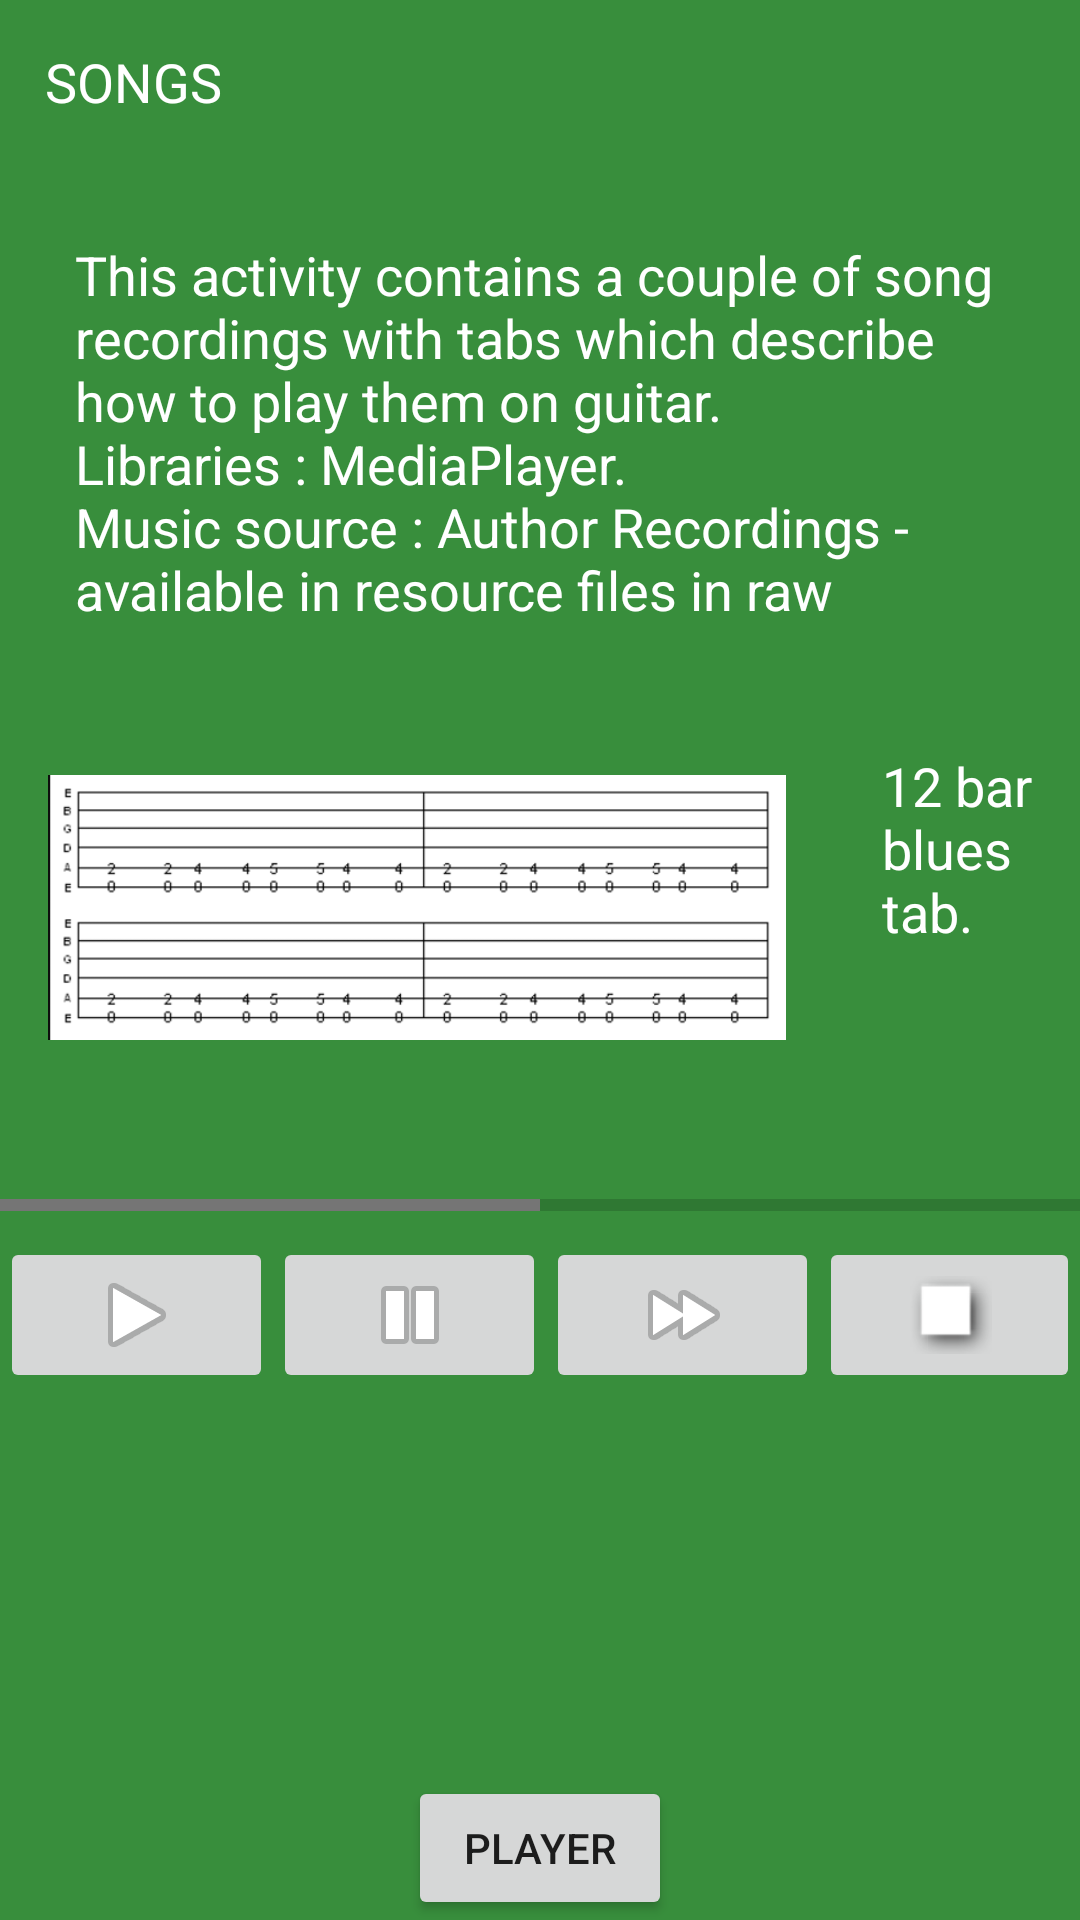

Write the Android layout XML for this screen, with the resource values it uses.
<!-- AndroidManifest.xml: application theme AppTheme -->
<!-- res/layout/activity_songs.xml -->
<?xml version="1.0" encoding="utf-8"?>
<LinearLayout xmlns:android="http://schemas.android.com/apk/res/android"
    xmlns:app="http://schemas.android.com/apk/res-auto"
    xmlns:tools="http://schemas.android.com/tools"
    android:orientation="vertical"
    android:layout_width="match_parent"
    android:layout_height="match_parent"
    android:background="@color/colorSongs"
    tools:context="com.example.android.guitartrainer.PlayerActivity">

    <TextView
        android:id="@+id/LabelSongs"
        android:layout_width="match_parent"
        android:layout_height="wrap_content"
        android:padding="15dp"
        style="@style/ActivityStyle"
        android:text="@string/songs" />

    <TextView
        android:id="@+id/textView4"
        android:layout_width="match_parent"
        android:layout_height="wrap_content"
        android:padding="@dimen/TextViewPadding"
        style="@style/ActivityStyle"
        android:text="@string/songs_desc" />

    <LinearLayout
        android:layout_width="match_parent"
        android:layout_height="match_parent"
        android:layout_weight="1"
        android:orientation="vertical">

        <LinearLayout
            android:layout_width="match_parent"
            android:layout_height="wrap_content"
            android:layout_weight="0.31"
            android:orientation="horizontal">

            <ImageView
                android:id="@+id/imageView"
                android:layout_width="match_parent"
                android:layout_height="match_parent"
                android:layout_weight="0.31"
                android:padding="16dp"
                app:srcCompat="@drawable/bar_blues_tab" />

            <TextView
                android:id="@+id/textView"
                style="@style/ActivityStyle"
                android:layout_width="wrap_content"
                android:layout_height="wrap_content"
                android:layout_weight="0.31"
                android:text="@string/songs_textView" />

        </LinearLayout>

        <LinearLayout
            android:layout_width="match_parent"
            android:layout_height="wrap_content"
            android:layout_weight="1"
            android:orientation="vertical">

            <ProgressBar
                android:id="@+id/progressBar3"
                style="?android:attr/progressBarStyleHorizontal"
                android:layout_width="match_parent"
                android:layout_height="21dp"
                android:layout_marginTop="20dp"
                android:max="100"
                android:progress="50"
                android:visibility="visible"
                tools:visibility="visible" />

            <LinearLayout
                android:layout_width="match_parent"
                android:layout_height="match_parent"
                android:orientation="horizontal">

                <ImageButton
                    android:id="@+id/buttonPlay2"
                    android:layout_width="wrap_content"
                    android:layout_height="@dimen/mediaButtonHeight"
                    android:layout_weight="1"
                    android:text="@string/buttonPlay"
                    app:srcCompat="@android:drawable/ic_media_play" />

                <ImageButton
                    android:id="@+id/buttonPause2"
                    android:layout_width="wrap_content"
                    android:layout_height="@dimen/mediaButtonHeight"
                    android:layout_weight="1"
                    android:text="@string/buttonPause"
                    app:srcCompat="@android:drawable/ic_media_pause" />

                <ImageButton
                    android:id="@+id/buttonForward2"
                    android:layout_width="wrap_content"
                    android:layout_height="@dimen/mediaButtonHeight"
                    android:layout_weight="1"
                    android:text="@string/buttonForward"
                    app:srcCompat="@android:drawable/ic_media_ff" />

                <ImageButton
                    android:id="@+id/buttonStop2"
                    android:layout_width="wrap_content"
                    android:layout_height="@dimen/mediaButtonHeight"
                    android:layout_weight="1"
                    android:text="@string/buttonStop"
                    app:srcCompat="@android:drawable/picture_frame" />

            </LinearLayout>

        </LinearLayout>

    </LinearLayout>

    <Button
        android:id="@+id/button4"
        android:layout_width="wrap_content"
        android:layout_height="wrap_content"
        android:layout_gravity="center"
        android:text="@string/player_button" />

</LinearLayout>
<!-- resources referenced by this layout -->
<resources>
  <color name="colorSongs">#388E3C</color>
  <dimen name="TextViewPadding">25dp</dimen>
  <dimen name="mediaButtonHeight">52dp</dimen>
  <!-- drawable bar_blues_tab: png bitmap (drawable, 17745 bytes) -->
  <string name="buttonForward">Forward</string>
  <string name="buttonPause">Pause</string>
  <string name="buttonPlay">Play</string>
  <string name="buttonStop">Stop</string>
  <string name="player_button">PLAYER</string>
  <string name="songs">SONGS</string>
  <string name="songs_desc">This activity contains a couple of song recordings with tabs which describe how to play them on guitar.\nLibraries : MediaPlayer. \nMusic source : Author Recordings - available in resource files in raw </string>
  <string name="songs_textView">12 bar blues tab.</string>
  <style name="ActivityStyle">
          <item name="android:layout_width">match_parent</item>
          <item name="android:layout_height">@dimen/list_item_height</item>
          <item name="android:gravity">left</item>
          <item name="android:padding">16dp</item>
          <item name="android:textColor">@android:color/white</item>
          <item name="android:textAppearance">?android:textAppearanceMedium</item>
      </style>
  <style name="AppTheme" parent="Theme.AppCompat.Light.DarkActionBar">
          
          <item name="colorPrimary">@color/colorPrimary</item>
          <item name="colorPrimaryDark">@color/colorPrimaryDark</item>
          <item name="colorAccent">@color/colorAccent</item>
      </style>
  <dimen name="list_item_height">103dp</dimen>
  <color name="colorPrimary">#212121</color>
  <color name="colorPrimaryDark">#212121</color>
  <color name="colorAccent">#757575</color>
</resources>
